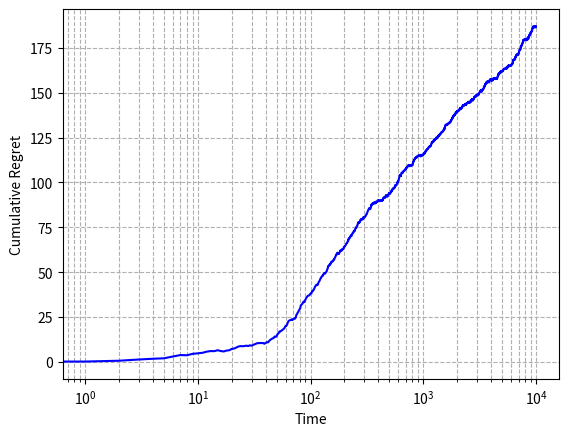

The script that saved this image:
import numpy as np
import matplotlib.pyplot as plt


class UCB:
    def __init__(self, avg: np.ndarray):

        self.true_means = avg  # true means of the arms
        sort = np.sort(self.true_means)[::-1]
        self.delta_min = sort[0] - sort[1]
        self.C = 1

        self.time = 0
        self.regret = []

        self.emp_means = np.zeros_like(self.true_means)  # empirical means of arms
        self.num_pulls = np.zeros_like(self.true_means)  # number of times that arm i has been pulled

        self.num_arms = avg.size  # num arms (k)
        self.best_arm = int(np.argmax(self.true_means))  # True best arm

        self.arm_ix = None

    def restart(self):
        # Reset counters
        self.time = 0
        self.regret = []
        self.emp_means = np.zeros_like(self.true_means)
        self.num_pulls = np.zeros_like(self.true_means)
        self.arm_ix = None

    def get_best_arm(self):
        # For each time index, find the best arm according to ETC.
        return np.argmax(self.emp_means)

    def update_stats(self, rew_vec):
        ni = self.num_pulls[self.arm_ix]

        # genie plays best arm
        genie_rew = rew_vec[self.best_arm]
        player_rew = rew_vec[self.arm_ix]
        self.regret.append((genie_rew - player_rew))

        # if explore_flag == 1:
        # keep online average
        self.emp_means[self.arm_ix] = self.emp_means[self.arm_ix] * (ni / (ni + 1)) + player_rew / (ni + 1)
        self.num_pulls[self.arm_ix] += 1

        self.time += 1

    def get_reward(self):
        return self.true_means + np.random.normal(0, 1, np.shape(self.true_means))

    def iterate(self):
        rew_vec = self.get_reward()

        if self.time < self.num_arms:
            # Pure explore Phase - Round Robin for 1 round
            self.arm_ix = self.time
            explore = 1

        else:
            # toss a coin
            epsilon = min(1, (self.C * self.num_arms) / (self.time * self.delta_min ** 2))
            explore = np.random.binomial(n=1, p=epsilon)

            if explore == 1:
                # case-1 explore
                # choose an arm uniformly at random
                self.arm_ix = np.random.randint(low=0, high=self.num_arms)
            else:
                # case-2 exploit
                self.arm_ix = self.get_best_arm()

        self.update_stats(rew_vec=rew_vec)


def run(avg, iterations, num_repeat):
    regret = np.zeros((num_repeat, iterations))
    ucb = UCB(avg=avg)
    for j in range(num_repeat):
        for t in range(iterations):
            ucb.iterate()

        # calculate cumulative regret
        regret[j, :] = np.cumsum(np.asarray(ucb.regret))
        ucb.restart()

    return regret


if __name__ == '__main__':
    mu = np.asarray([0.96, 0.7, 0.5, 0.6, 0.1])
    num_iter, num_inst = int(1e4), 10

    reg = run(avg=mu,
              iterations=num_iter,
              num_repeat=num_inst)

    mean_runs = np.mean(reg, axis=0)
    std_runs = np.std(reg, axis=0)

    UB = mean_runs + 1 * std_runs
    LB = mean_runs - 1 * std_runs

    x = np.arange(len(mean_runs))
    plt.plot(x, mean_runs, color='b')
    # plt.fill_between(x, LB, UB, alpha=0.3, linewidth=0.5, color='b')

    plt.xlabel('Time', fontsize=10)
    plt.ylabel('Cumulative Regret', fontsize=10)
    plt.xscale('log')
    plt.grid(True, which='both', linestyle='--')
    plt.show()
